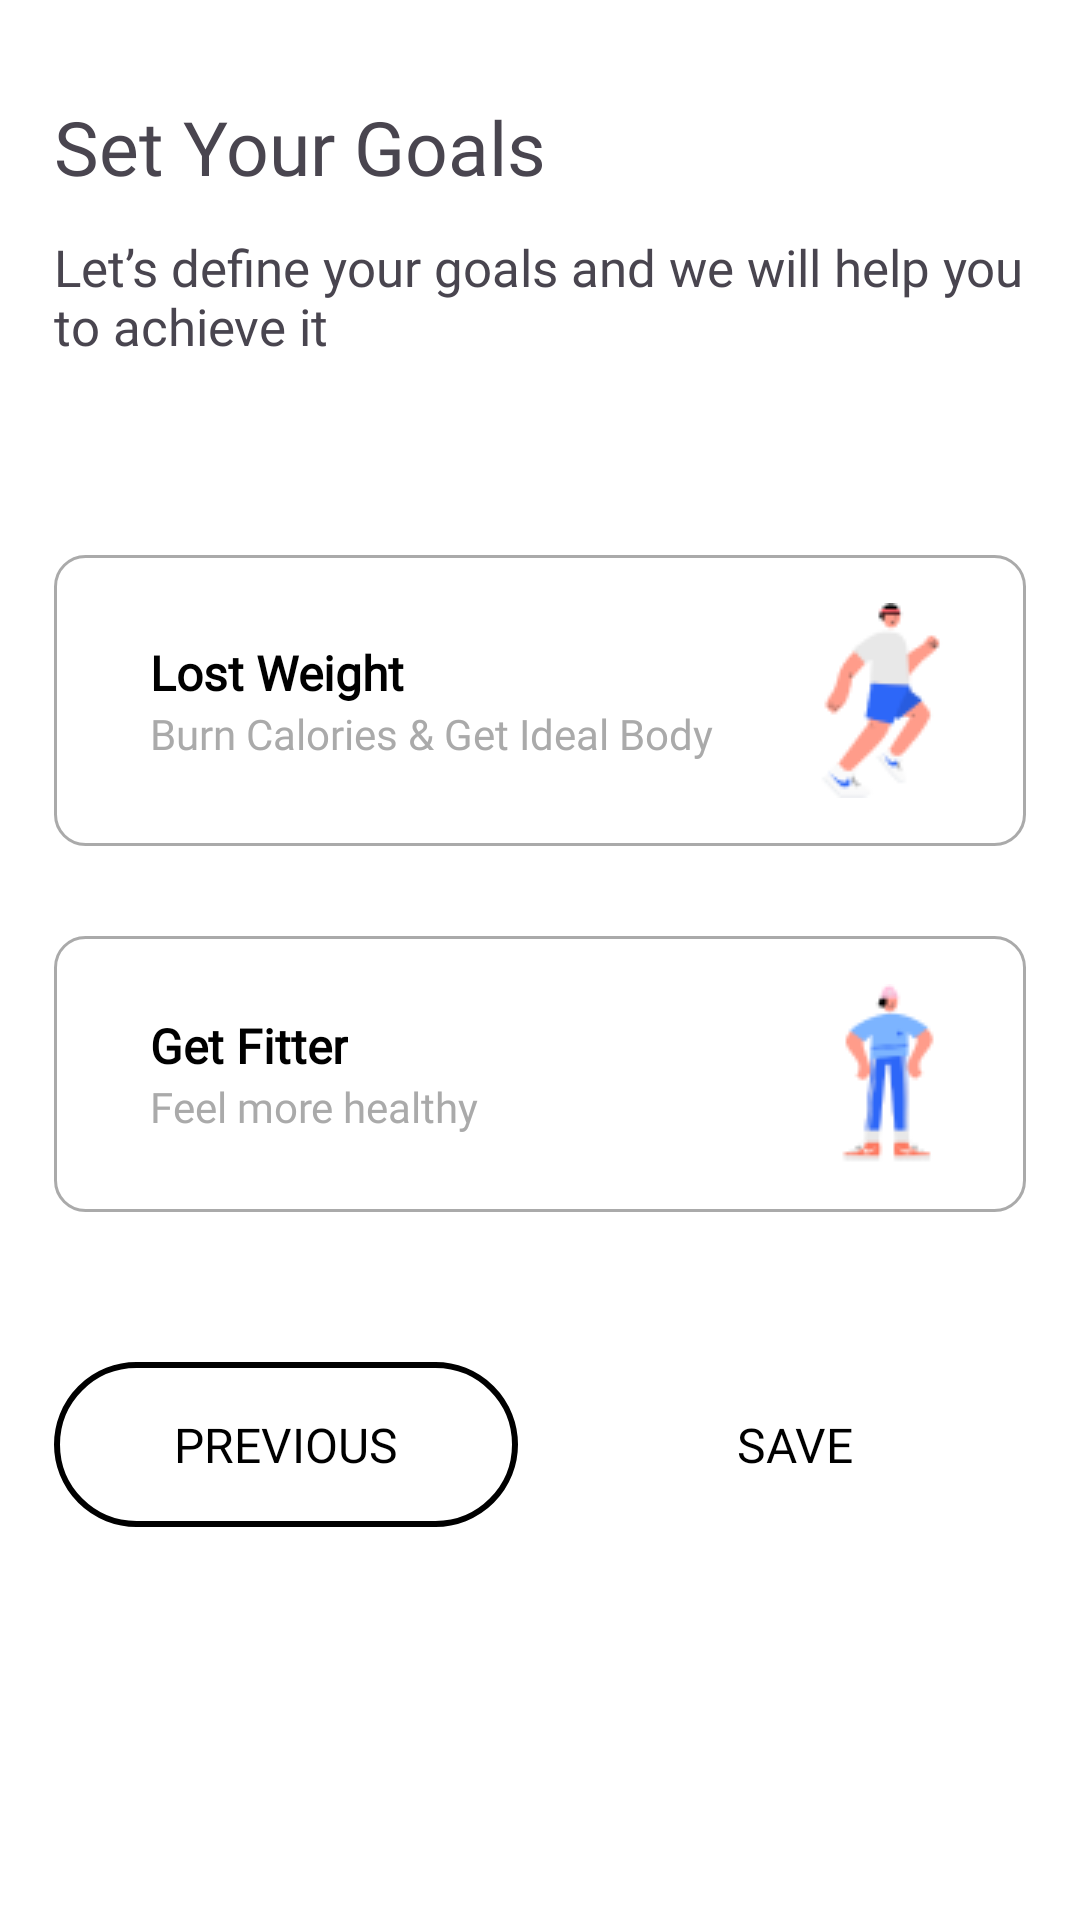

Produce the Android XML layout that renders to this screen, including the resource entries it uses.
<!-- AndroidManifest.xml: application theme Theme.FitMotion -->
<!-- res/layout/activity_goals.xml -->
<?xml version="1.0" encoding="utf-8"?>
<androidx.constraintlayout.widget.ConstraintLayout xmlns:android="http://schemas.android.com/apk/res/android"
    android:layout_width="match_parent"
    android:layout_height="match_parent"
    xmlns:app="http://schemas.android.com/apk/res-auto"
    android:background="@color/white">

    <TextView
        android:id="@+id/goals_title"
        android:layout_width="wrap_content"
        android:layout_height="wrap_content"
        android:text="Set Your Goals"
        android:fontFamily="@font/montserrat_extrabold"
        android:textSize="25sp"
        app:layout_constraintStart_toStartOf="@id/guidelineVertical"
        app:layout_constraintTop_toBottomOf="@id/guidelineHorizontal"/>

    <TextView
        android:id="@+id/goals_desc"
        android:layout_width="0dp"
        android:layout_height="wrap_content"
        android:text="Let’s define your goals and we will help you to achieve it"
        app:layout_constraintStart_toStartOf="@id/guidelineVertical"
        app:layout_constraintTop_toBottomOf="@id/goals_title"
        app:layout_constraintEnd_toEndOf="@id/guidelineVertical2"
        android:layout_marginTop="12dp"
        android:textSize="17sp"
        android:fontFamily="@font/montserrat_regular"/>


    <androidx.constraintlayout.widget.ConstraintLayout
        android:id="@+id/container_lostweight"
        android:layout_width="0dp"
        android:layout_height="wrap_content"
        android:background="@drawable/rounded_corners"
        android:padding="16dp"
        app:layout_constraintStart_toStartOf="@id/guidelineVertical"
        app:layout_constraintEnd_toEndOf="@id/guidelineVertical2"
        app:layout_constraintTop_toBottomOf="@id/guidelineHorizontal2">
        
        <ImageView
            android:id="@+id/lostweight_image"
            android:layout_width="wrap_content"
            android:layout_height="wrap_content"
            android:src="@drawable/lost_weight"
            app:layout_constraintEnd_toEndOf="parent"
            app:layout_constraintTop_toTopOf="parent"
            app:layout_constraintBottom_toBottomOf="parent"/>

        <LinearLayout
            android:layout_width="0dp"
            android:layout_height="wrap_content"
            android:orientation="vertical"
            android:paddingStart="16dp"
            app:layout_constraintStart_toStartOf="parent"
            app:layout_constraintTop_toTopOf="parent"
            app:layout_constraintBottom_toBottomOf="parent">

            <TextView
                android:layout_width="wrap_content"
                android:layout_height="wrap_content"
                android:text="Lost Weight"
                android:textSize="16sp"
                android:textStyle="bold"
                android:textColor="@color/black"
                android:fontFamily="@font/montserrat_medium"/>

            <TextView
                android:layout_width="wrap_content"
                android:layout_height="wrap_content"
                android:text="Burn Calories &amp; Get Ideal Body"
                android:textSize="14sp"
                android:textColor="@android:color/darker_gray"
                android:fontFamily="@font/montserrat_regular"/>
        </LinearLayout>

    </androidx.constraintlayout.widget.ConstraintLayout>

    
    <androidx.constraintlayout.widget.ConstraintLayout
        android:id="@+id/container_getfitter"
        android:layout_width="0dp"
        android:layout_height="wrap_content"
        android:background="@drawable/rounded_corners"
        android:layout_marginTop="30dp"
        android:padding="16dp"
        app:layout_constraintStart_toStartOf="@id/guidelineVertical"
        app:layout_constraintEnd_toEndOf="@id/guidelineVertical2"
        app:layout_constraintTop_toBottomOf="@id/container_lostweight">

        <ImageView
            android:id="@+id/getfitter_image"
            android:layout_width="wrap_content"
            android:layout_height="wrap_content"
            android:src="@drawable/getfitter"
            app:layout_constraintEnd_toEndOf="parent"
            app:layout_constraintTop_toTopOf="parent"
            app:layout_constraintBottom_toBottomOf="parent"/>

        <LinearLayout
            android:layout_width="0dp"
            android:layout_height="wrap_content"
            android:orientation="vertical"
            android:paddingStart="16dp"
            app:layout_constraintStart_toStartOf="parent"
            app:layout_constraintTop_toTopOf="parent"
            app:layout_constraintBottom_toBottomOf="parent">

            <TextView
                android:layout_width="wrap_content"
                android:layout_height="wrap_content"
                android:text="Get Fitter"
                android:textSize="16sp"
                android:textColor="@color/black"
                android:textStyle="bold"
                android:fontFamily="@font/montserrat_medium"/>

            <TextView
                android:layout_width="wrap_content"
                android:layout_height="wrap_content"
                android:text="Feel more healthy"
                android:textSize="14sp"
                android:textColor="@android:color/darker_gray"
                android:fontFamily="@font/montserrat_regular"/>
        </LinearLayout>

    </androidx.constraintlayout.widget.ConstraintLayout>

    <ProgressBar
        android:id="@+id/progbar_setgoals"
        style="@style/CustomProgressBar"
        app:layout_constraintTop_toTopOf="parent"
        app:layout_constraintBottom_toBottomOf="parent"
        app:layout_constraintStart_toStartOf="parent"
        app:layout_constraintEnd_toEndOf="parent"
        android:visibility="invisible"
        app:layout_anchorGravity="center"/>

    <Button
        android:id="@+id/previous_button"
        android:layout_width="0dp"
        android:layout_height="55dp"
        android:layout_marginTop="50dp"
        app:backgroundTint="@color/black"
        android:background="@drawable/border_signup"
        android:gravity="center"
        android:textSize="16sp"
        android:text="Previous"
        android:textColor="@color/black"
        android:fontFamily="@font/montserrat_semibold"
        app:layout_constraintEnd_toStartOf="@id/guidelineVertical3"
        app:layout_constraintTop_toBottomOf="@+id/container_getfitter"
        app:layout_constraintStart_toStartOf="@id/guidelineVertical"/>

    <Button
        android:id="@+id/save_button"
        android:layout_width="0dp"
        android:layout_height="55dp"
        android:background="@drawable/border_login"
        android:layout_marginTop="50dp"
        android:textSize="16sp"
        android:text="Save"
        app:backgroundTint="@color/primary"
        android:textColor="@color/black"
        android:fontFamily="@font/montserrat_semibold"
        app:layout_constraintStart_toEndOf="@id/guidelineVertical4"
        app:layout_constraintTop_toBottomOf="@id/container_getfitter"
        app:layout_constraintEnd_toEndOf="@id/guidelineVertical2"/>

    <androidx.constraintlayout.widget.Guideline
        android:id="@+id/guidelineHorizontal"
        android:layout_width="wrap_content"
        android:layout_height="64dp"
        android:orientation="horizontal"
        app:layout_constraintEnd_toEndOf="parent"
        app:layout_constraintGuide_percent="0.05"
        app:layout_constraintStart_toStartOf="parent" />

    <androidx.constraintlayout.widget.Guideline
        android:id="@+id/guidelineHorizontal2"
        android:layout_width="wrap_content"
        android:layout_height="64dp"
        android:orientation="horizontal"
        app:layout_constraintEnd_toEndOf="parent"
        app:layout_constraintGuide_begin="185dp"
        app:layout_constraintStart_toStartOf="parent" />

    <androidx.constraintlayout.widget.Guideline
        android:id="@+id/guidelineHorizontal3"
        android:layout_width="wrap_content"
        android:layout_height="64dp"
        android:orientation="horizontal"
        app:layout_constraintEnd_toEndOf="parent"
        app:layout_constraintGuide_percent="0.95"
        app:layout_constraintStart_toStartOf="parent" />

    <androidx.constraintlayout.widget.Guideline
        android:id="@+id/guidelineVertical"
        android:layout_width="wrap_content"
        android:layout_height="64dp"
        android:orientation="vertical"
        app:layout_constraintEnd_toEndOf="parent"
        app:layout_constraintGuide_percent="0.05"
        app:layout_constraintStart_toStartOf="parent" />

    <androidx.constraintlayout.widget.Guideline
        android:id="@+id/guidelineVertical2"
        android:layout_width="wrap_content"
        android:layout_height="64dp"
        android:orientation="vertical"
        app:layout_constraintEnd_toEndOf="parent"
        app:layout_constraintGuide_percent="0.95"
        app:layout_constraintStart_toStartOf="parent" />

    <androidx.constraintlayout.widget.Guideline
        android:id="@+id/guidelineVertical3"
        android:layout_width="wrap_content"
        android:layout_height="64dp"
        android:orientation="vertical"
        app:layout_constraintEnd_toEndOf="parent"
        app:layout_constraintGuide_percent="0.48"
        app:layout_constraintStart_toStartOf="parent" />

    <androidx.constraintlayout.widget.Guideline
        android:id="@+id/guidelineVertical4"
        android:layout_width="wrap_content"
        android:layout_height="64dp"
        android:orientation="vertical"
        app:layout_constraintEnd_toEndOf="parent"
        app:layout_constraintGuide_percent="0.52"
        app:layout_constraintStart_toStartOf="parent" />
</androidx.constraintlayout.widget.ConstraintLayout>
<!-- resources referenced by this layout -->
<resources>
  <color name="black">#FF000000</color>
  <color name="primary">#FFB500</color>
  <color name="white">#FFFFFFFF</color>
  <!-- drawable border_signup (drawable) -->
  <?xml version="1.0" encoding="utf-8"?>
      <shape xmlns:android="http://schemas.android.com/apk/res/android">
          <solid android:color="@android:color/transparent" />
          <stroke android:width="2dp" android:color="@color/black" />
          <corners android:radius="50dp"/>
      </shape>
  <!-- drawable getfitter: png bitmap (drawable, 2677 bytes) -->
  <!-- drawable lost_weight: png bitmap (drawable, 2989 bytes) -->
  <!-- drawable rounded_corners (drawable) -->
  <?xml version="1.0" encoding="utf-8"?>
  <shape xmlns:android="http://schemas.android.com/apk/res/android">
      <corners android:radius="10dp" />
      <solid android:color="@android:color/white" />
      <stroke android:width="1dp" android:color="@android:color/darker_gray" />
  </shape>
  <style name="CustomProgressBar" parent="android:Widget.ProgressBar">
          <item name="android:indeterminateTint">@color/blue</item>
          <item name="android:layout_width">40dp</item>
          <item name="android:layout_height">40dp</item>
          <item name="android:progressBarStyle">@android:style/Widget.ProgressBar.Small</item>
          <item name="android:layout_gravity">center</item>
      </style>
  <style name="Theme.FitMotion" parent="Base.Theme.FitMotion" />
  <color name="blue">#8ECAE6</color>
  <style name="Base.Theme.FitMotion" parent="Theme.Material3.DayNight.NoActionBar">
          
          
      </style>
</resources>
